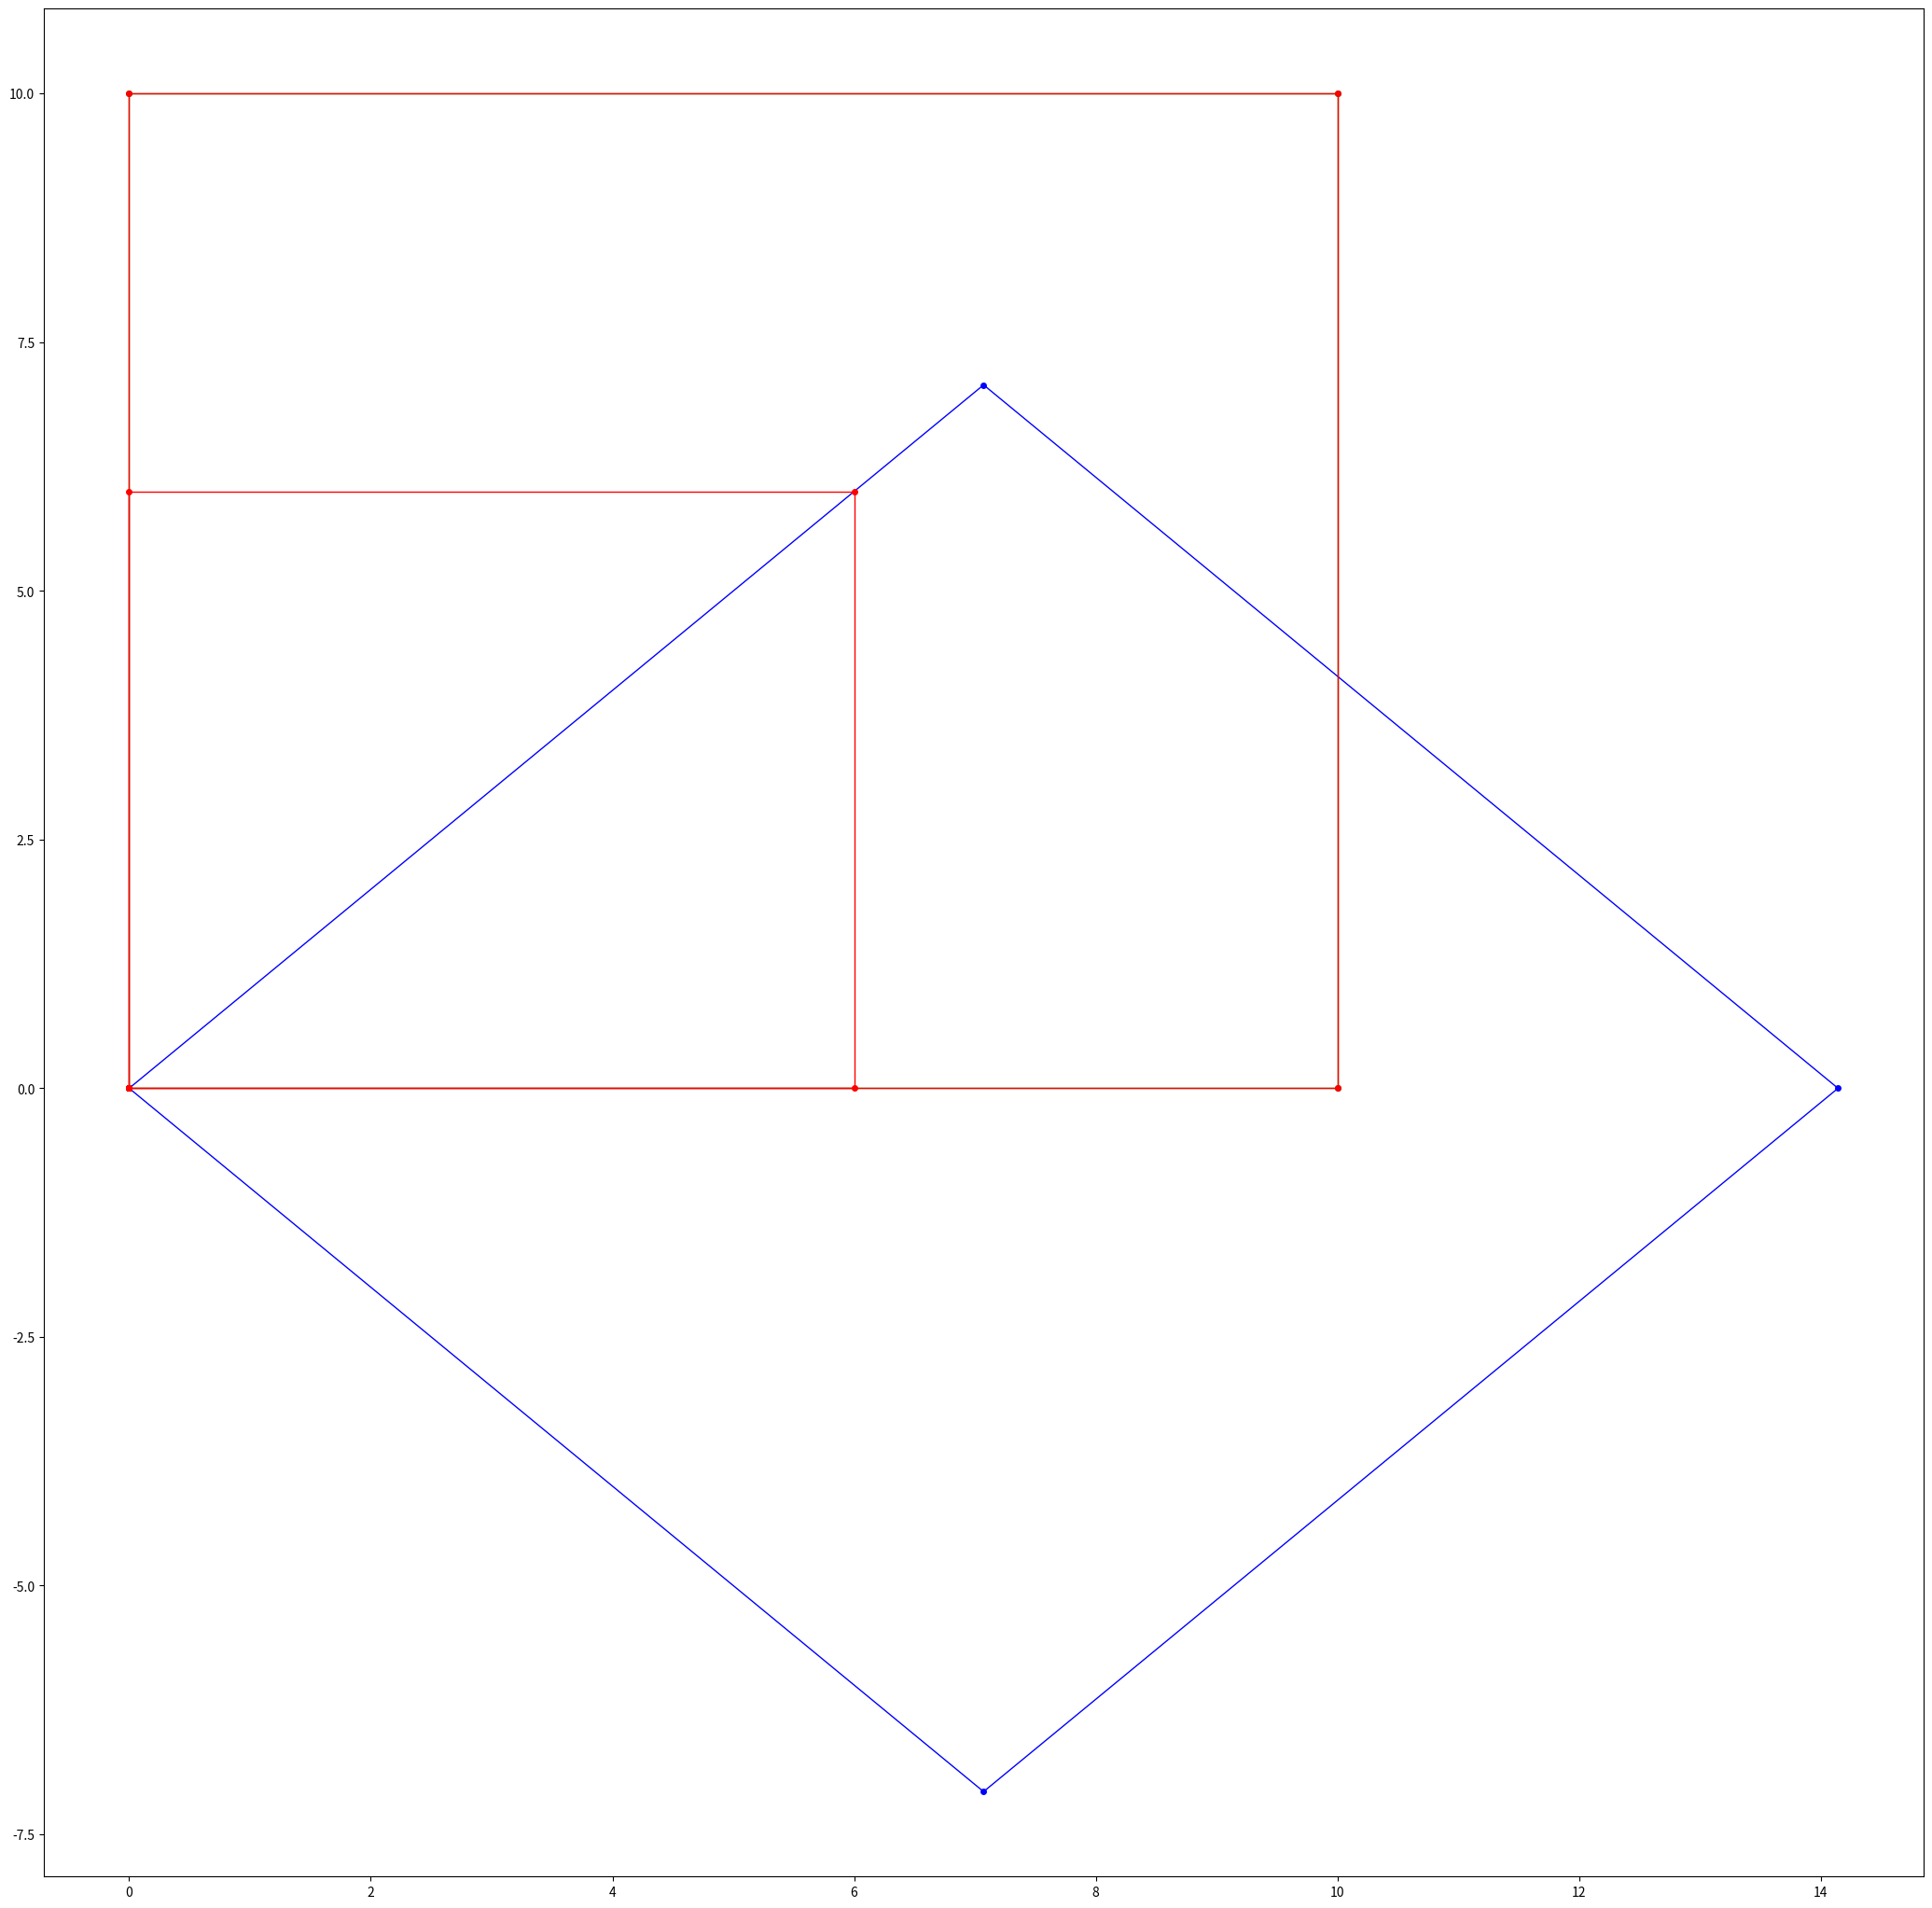

Source code (Python):
'''
[redacted]
Date: 2022-05-29 17:56:54
[redacted]
LastEditTime: 2022-05-29 22:53:07
FilePath: /python-collection/math/numpyMatrix.py
Description: 点通过矩阵进行旋转, 并绘制出旋转前后的点 
'''

# pip install numpy

# Python - 矩阵 - Python数据结构 | 编程字典
# https://codingdict.com/article/4835

# matplotlib 之形状与路径：patches和path - 简书
# https://www.jianshu.com/p/d52132ab9ccc/

import matplotlib.pyplot as plt
import matplotlib.patches as mpathes

import numpy as np
import math

PI = 3.1415926

ptXArray = [0, 10, 10, 0, 0]
ptYArray = [0, 0, 10, 10, 0]

###########################################
# 绕Z轴旋转
angle = -45  # 旋转角度
radian = angle * PI / 180

# 三角函数,度数的sin cos值
sinValue = math.sin(radian)
cosValue = math.cos(radian)

print(f'  ------ 三角函数,度数的sin cos值')
print(f'{sinValue}, {cosValue}')


print('------ 旋转矩阵')
rotateMatrix = np.array([
    [cosValue, -sinValue, 0, 0],
    [sinValue, cosValue,  0, 0],
    [0,         0,        1, 0],
    [0,         0,        0, 1] ])
    
print(rotateMatrix)

# 旋转点
ptXRotateArray = []
ptYRotateArray = []
for i in range(len(ptXArray)):
    rotatePt = np.array([[ptXArray[i]], [ptYArray[i]], [0], [0]])

    ptRes = rotateMatrix.dot(rotatePt)
    # print(f'------ 旋转矩阵 点乘 点 结果为: {ptRes}')
    ptXRotateArray.append(ptRes[0][0])
    ptYRotateArray.append(ptRes[1][0])

###########################################
# 缩放
print('------ 缩放矩阵')
scaleMatrix = np.array([
    [0.6, 0,   0, 0],
    [0,   0.6, 0, 0],
    [0,   0,   1, 0],
    [0,   0,   0, 1] ])
    
print(scaleMatrix)

# 缩放点
ptXScaleArray = []
ptYScaleArray = []

for i in range(len(ptXArray)):
    scalePt = np.array([[ptXArray[i]], [ptYArray[i]], [0], [0]])

    ptRes = scaleMatrix.dot(scalePt)
    # print(f'------ 旋转矩阵 点乘 点 结果为: {ptRes}')
    ptXScaleArray.append(ptRes[0][0])
    ptYScaleArray.append(ptRes[1][0])

###########################################
# 平移 
print('------ 平移 矩阵')
xMov = -10
yMov = -10
transMatrix = np.array([
    [1,    0,    0,  0],
    [0,    1,    0,  0],
    [0,    0,    1,  0],
    [xMov, yMov, 0,  1] ])
    
print(transMatrix)

# 缩放点
ptXTransArray = []
ptYTransArray = []

for i in range(len(ptXArray)):
    transPt = np.array([[ptXArray[i]], [ptYArray[i]], [0], [0]])

    ptRes = transMatrix.dot(transPt)
    ptXTransArray.append(ptRes[0][0])
    ptYTransArray.append(ptRes[1][0])

###########################################
# 切变



fig = plt.figure(figsize=(26, 26))  # 设置图像大小

# 原图
ptXArray.append(ptXArray[0])
ptYArray.append(ptYArray[0])

plt.plot(ptXArray, ptYArray, label='origin', linewidth=1, color='green',
         marker='o', markerfacecolor='green', markersize=4)

# 旋转后
ptXRotateArray.append(ptXRotateArray[0]) # 加入起点,使图形闭合
ptYRotateArray.append(ptYRotateArray[0])
plt.plot(ptXRotateArray, ptYRotateArray, label='rotate', linewidth=1, color='blue',
         marker='o', markerfacecolor='blue', markersize=4)

# 缩放后
ptXScaleArray.append(ptXScaleArray[0]) # 加入起点,使图形闭合
ptYScaleArray.append(ptYScaleArray[0])
plt.plot(ptXScaleArray, ptYScaleArray, label='scale', linewidth=1, color='red',
         marker='o', markerfacecolor='red', markersize=4)

# 平移后
ptXTransArray.append(ptXTransArray[0]) # 加入起点,使图形闭合
ptYTransArray.append(ptYTransArray[0])
plt.plot(ptXTransArray, ptYTransArray, label='trans', linewidth=1, color='red',
         marker='o', markerfacecolor='red', markersize=4)
         
plt.show()